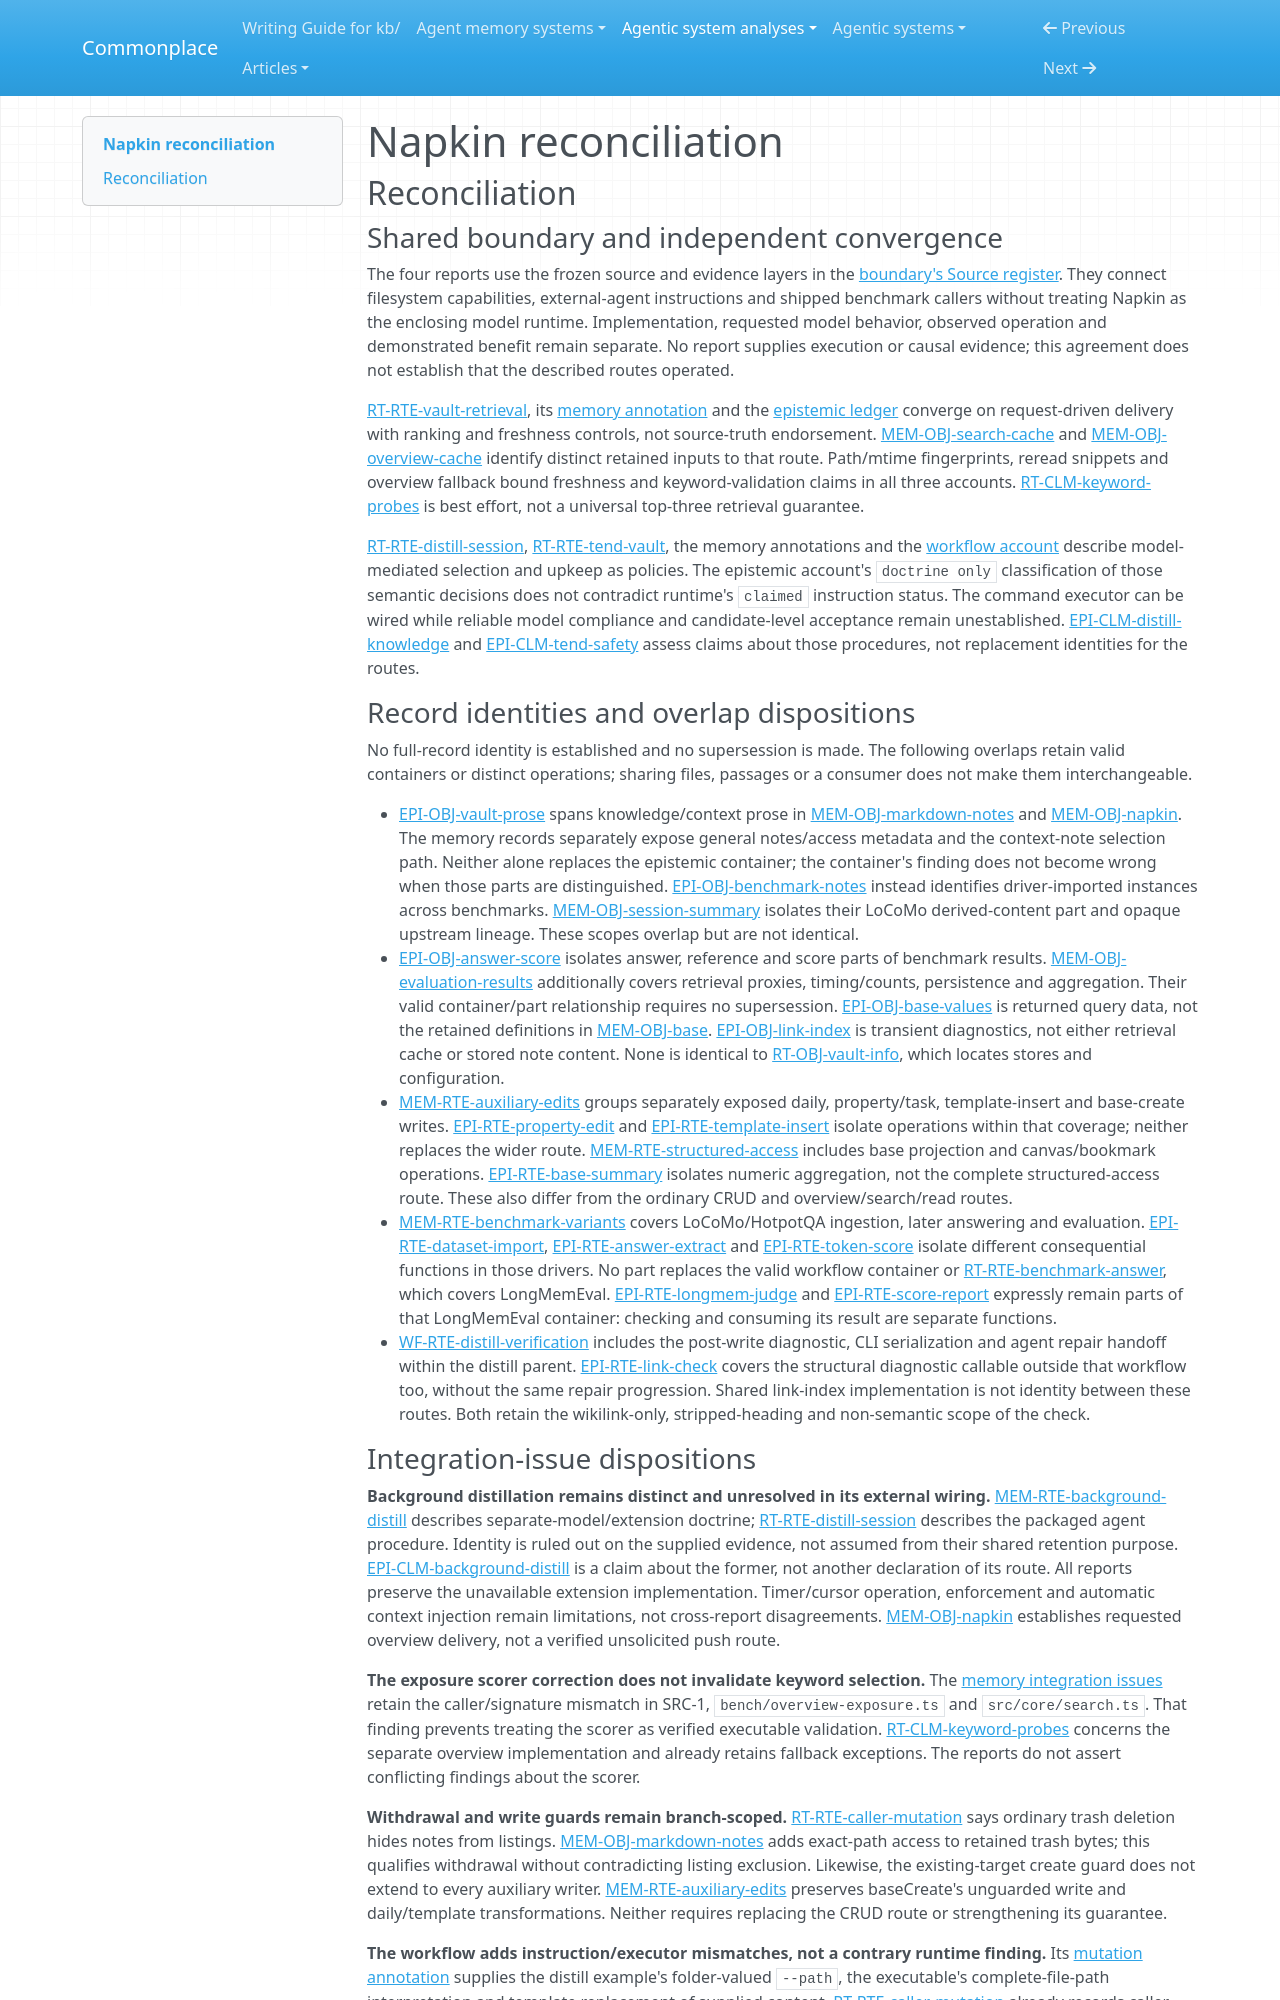

repository: zby/commonplace · page: agentic-system-analyses/retained/napkin/reconciliation/index.html · generator: mkdocs

---
type: agentic-system-analyses/types/agentic-system-reconciliation-report.md
description: "Reconciliation of Napkin's runtime, memory, epistemic and workflow records at commit 7582d6a46f5a11995956e60a59c41a5b242109f1."
run-id: AAS-2026-10-12-napkin-2b85bef38252-01
reviewed-boundary: "7582d6a46f5a11995956e60a59c41a5b242109f1"
---

# Napkin reconciliation

## Reconciliation

### Shared boundary and independent convergence

The four reports use the frozen source and evidence layers in the [boundary's Source register](boundary.md#source-register). They connect filesystem capabilities, external-agent instructions and shipped benchmark callers without treating Napkin as the enclosing model runtime. Implementation, requested model behavior, observed operation and demonstrated benefit remain separate. No report supplies execution or causal evidence; this agreement does not establish that the described routes operated.

[RT-RTE-vault-retrieval](runtime.md#rt-rte-vault-retrieval), its [memory annotation](memory.md#annotations) and the [epistemic ledger](epistemic.md#authority-route-ledger) converge on request-driven delivery with ranking and freshness controls, not source-truth endorsement. [MEM-OBJ-search-cache](memory.md#mem-obj-search-cache) and [MEM-OBJ-overview-cache](memory.md#mem-obj-overview-cache) identify distinct retained inputs to that route. Path/mtime fingerprints, reread snippets and overview fallback bound freshness and keyword-validation claims in all three accounts. [RT-CLM-keyword-probes](runtime.md#rt-clm-keyword-probes) is best effort, not a universal top-three retrieval guarantee.

[RT-RTE-distill-session](runtime.md#rt-rte-distill-session), [RT-RTE-tend-vault](runtime.md#rt-rte-tend-vault), the memory annotations and the [workflow account](workflow.md#workflow-account) describe model-mediated selection and upkeep as policies. The epistemic account's `doctrine only` classification of those semantic decisions does not contradict runtime's `claimed` instruction status. The command executor can be wired while reliable model compliance and candidate-level acceptance remain unestablished. [EPI-CLM-distill-knowledge](epistemic.md#epi-clm-distill-knowledge) and [EPI-CLM-tend-safety](epistemic.md#epi-clm-tend-safety) assess claims about those procedures, not replacement identities for the routes.

### Record identities and overlap dispositions

No full-record identity is established and no supersession is made. The following overlaps retain valid containers or distinct operations; sharing files, passages or a consumer does not make them interchangeable.

- [EPI-OBJ-vault-prose](epistemic.md#epi-obj-vault-prose) spans knowledge/context prose in [MEM-OBJ-markdown-notes](memory.md#mem-obj-markdown-notes) and [MEM-OBJ-napkin](memory.md#mem-obj-napkin). The memory records separately expose general notes/access metadata and the context-note selection path. Neither alone replaces the epistemic container; the container's finding does not become wrong when those parts are distinguished. [EPI-OBJ-benchmark-notes](epistemic.md#epi-obj-benchmark-notes) instead identifies driver-imported instances across benchmarks. [MEM-OBJ-session-summary](memory.md#mem-obj-session-summary) isolates their LoCoMo derived-content part and opaque upstream lineage. These scopes overlap but are not identical.
- [EPI-OBJ-answer-score](epistemic.md#epi-obj-answer-score) isolates answer, reference and score parts of benchmark results. [MEM-OBJ-evaluation-results](memory.md#mem-obj-evaluation-results) additionally covers retrieval proxies, timing/counts, persistence and aggregation. Their valid container/part relationship requires no supersession. [EPI-OBJ-base-values](epistemic.md#epi-obj-base-values) is returned query data, not the retained definitions in [MEM-OBJ-base](memory.md#mem-obj-base). [EPI-OBJ-link-index](epistemic.md#epi-obj-link-index) is transient diagnostics, not either retrieval cache or stored note content. None is identical to [RT-OBJ-vault-info](runtime.md#rt-obj-vault-info), which locates stores and configuration.
- [MEM-RTE-auxiliary-edits](memory.md#mem-rte-auxiliary-edits) groups separately exposed daily, property/task, template-insert and base-create writes. [EPI-RTE-property-edit](epistemic.md#epi-rte-property-edit) and [EPI-RTE-template-insert](epistemic.md#epi-rte-template-insert) isolate operations within that coverage; neither replaces the wider route. [MEM-RTE-structured-access](memory.md#mem-rte-structured-access) includes base projection and canvas/bookmark operations. [EPI-RTE-base-summary](epistemic.md#epi-rte-base-summary) isolates numeric aggregation, not the complete structured-access route. These also differ from the ordinary CRUD and overview/search/read routes.
- [MEM-RTE-benchmark-variants](memory.md#mem-rte-benchmark-variants) covers LoCoMo/HotpotQA ingestion, later answering and evaluation. [EPI-RTE-dataset-import](epistemic.md#epi-rte-dataset-import), [EPI-RTE-answer-extract](epistemic.md#epi-rte-answer-extract) and [EPI-RTE-token-score](epistemic.md#epi-rte-token-score) isolate different consequential functions in those drivers. No part replaces the valid workflow container or [RT-RTE-benchmark-answer](runtime.md#rt-rte-benchmark-answer), which covers LongMemEval. [EPI-RTE-longmem-judge](epistemic.md#epi-rte-longmem-judge) and [EPI-RTE-score-report](epistemic.md#epi-rte-score-report) expressly remain parts of that LongMemEval container: checking and consuming its result are separate functions.
- [WF-RTE-distill-verification](workflow.md#wf-rte-distill-verification) includes the post-write diagnostic, CLI serialization and agent repair handoff within the distill parent. [EPI-RTE-link-check](epistemic.md#epi-rte-link-check) covers the structural diagnostic callable outside that workflow too, without the same repair progression. Shared link-index implementation is not identity between these routes. Both retain the wikilink-only, stripped-heading and non-semantic scope of the check.
